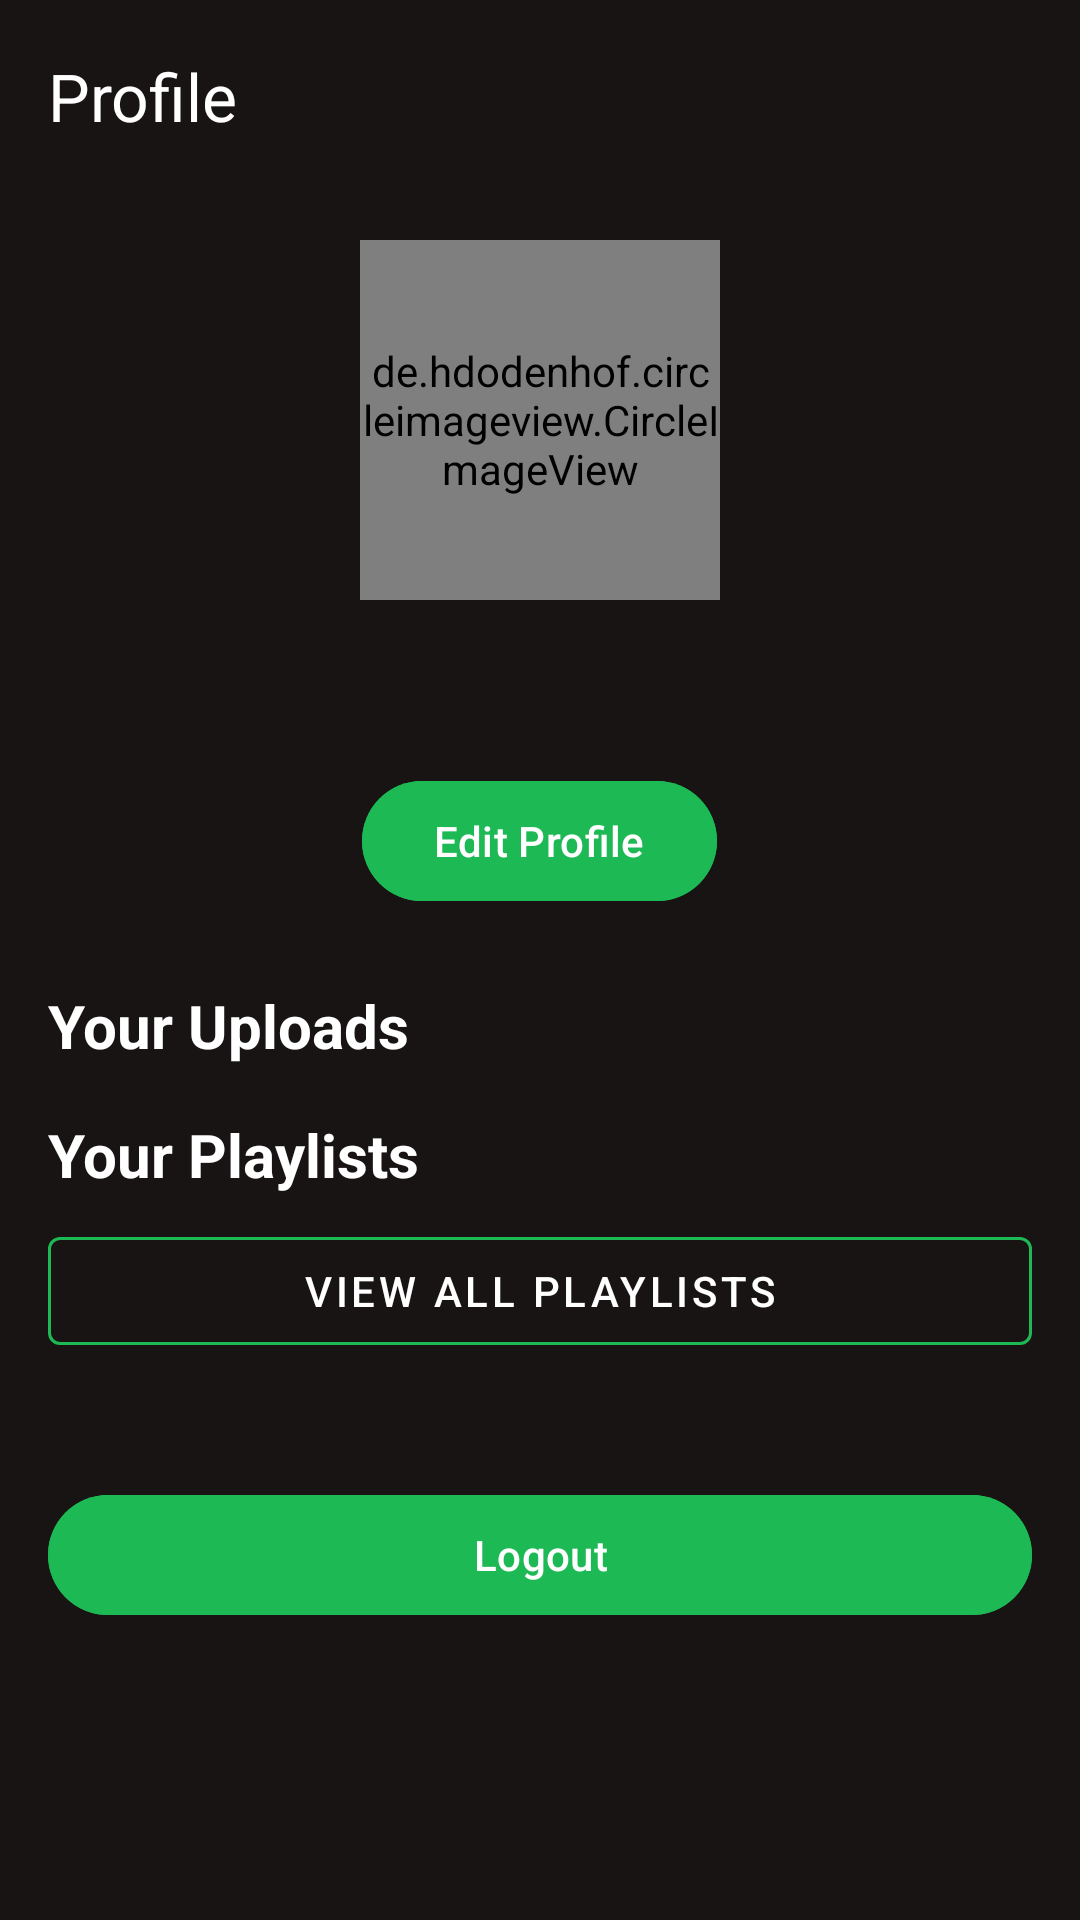

Here is an Android app screen rendered from its layout file. Give the layout XML and the strings, colors and styles it references.
<!-- AndroidManifest.xml: application theme Base.Theme.MusicPlayer2 -->
<!-- res/layout/fragment_profile.xml -->
<?xml version="1.0" encoding="utf-8"?>
<androidx.coordinatorlayout.widget.CoordinatorLayout
    xmlns:android="http://schemas.android.com/apk/res/android"
    xmlns:app="http://schemas.android.com/apk/res-auto"
    android:layout_width="match_parent"
    android:layout_height="match_parent"
    android:background="@color/spotify_black">

    <com.google.android.material.appbar.AppBarLayout
        android:id="@+id/appBarLayout"
        android:layout_width="match_parent"
        android:layout_height="wrap_content"
        android:background="@color/spotify_black">

        <androidx.appcompat.widget.Toolbar
            android:id="@+id/toolbar"
            android:layout_width="match_parent"
            android:layout_height="?attr/actionBarSize"
            android:background="@color/spotify_black"
            app:title="Profile"
            app:titleTextColor="@color/white"/>

    </com.google.android.material.appbar.AppBarLayout>

    <androidx.core.widget.NestedScrollView
        android:layout_width="match_parent"
        android:layout_height="match_parent"
        app:layout_behavior="@string/appbar_scrolling_view_behavior">

        <LinearLayout
            android:layout_width="match_parent"
            android:layout_height="wrap_content"
            android:orientation="vertical"
            android:padding="16dp">

            <de.hdodenhof.circleimageview.CircleImageView
                android:id="@+id/profileImageView"
                android:layout_width="120dp"
                android:layout_height="120dp"
                android:layout_gravity="center_horizontal"
                android:src="@drawable/default_profile"
                android:layout_marginBottom="16dp"/>

            <TextView
                android:id="@+id/userNameText"
                android:layout_width="wrap_content"
                android:layout_height="wrap_content"
                android:layout_gravity="center_horizontal"
                android:textSize="24sp"
                android:textColor="@color/white"
                android:textStyle="bold"
                android:layout_marginBottom="8dp"/>

            <com.google.android.material.button.MaterialButton
                android:id="@+id/editProfileButton"
                android:layout_width="wrap_content"
                android:layout_height="wrap_content"
                android:text="Edit Profile"
                android:layout_gravity="center_horizontal"
                android:layout_marginBottom="24dp"
                android:backgroundTint="@color/spotify_green"
                />

            <TextView
                android:layout_width="wrap_content"
                android:layout_height="wrap_content"
                android:text="Your Uploads"
                android:textSize="20sp"
                android:textColor="@color/white"
                android:textStyle="bold"
                android:layout_marginBottom="16dp"/>

            <androidx.recyclerview.widget.RecyclerView
                android:id="@+id/userMusicRecyclerView"
                android:layout_width="match_parent"
                android:layout_height="wrap_content"
                android:nestedScrollingEnabled="false"/>

            <TextView
                android:layout_width="wrap_content"
                android:layout_height="wrap_content"
                android:text="Your Playlists"
                android:textSize="20sp"
                android:textColor="@color/white"
                android:textStyle="bold"
                android:layout_marginBottom="8dp"/>

            <com.google.android.material.button.MaterialButton
                android:id="@+id/viewPlaylistsButton"
                android:layout_width="match_parent"
                android:layout_height="wrap_content"
                android:text="View All Playlists"
                android:layout_marginBottom="24dp"
                style="@style/Widget.MaterialComponents.Button.OutlinedButton"
                android:textColor="@color/white"
                app:strokeColor="@color/spotify_green"/>

            <com.google.android.material.button.MaterialButton
                android:id="@+id/logoutButton"
                android:layout_width="match_parent"
                android:layout_height="wrap_content"
                android:text="Logout"
                android:layout_marginTop="16dp"
                android:backgroundTint="@color/spotify_green" />

        </LinearLayout>

    </androidx.core.widget.NestedScrollView>

    <ProgressBar
        android:id="@+id/profileProgressBar"
        android:layout_width="wrap_content"
        android:layout_height="wrap_content"
        android:layout_gravity="center"
        android:visibility="gone"
        android:indeterminateTint="@color/spotify_green"/>

</androidx.coordinatorlayout.widget.CoordinatorLayout>
<!-- resources referenced by this layout -->
<resources>
  <color name="spotify_black">#191414</color>
  <color name="spotify_green">#1DB954</color>
  <color name="white">#FFFFFF</color>
  <style name="Base.Theme.MusicPlayer2" parent="Theme.Material3.DayNight.NoActionBar">
          
          <item name="colorPrimary">@color/spotify_green</item>
          <item name="colorPrimaryVariant">@color/dark_gray</item>
          <item name="colorOnPrimary">@color/white</item>
          <item name="colorSecondary">@color/spotify_green</item>
          <item name="colorSecondaryVariant">@color/dark_gray</item>
          <item name="colorOnSecondary">@color/white</item>
          <item name="android:statusBarColor">@color/spotify_black</item>
          <item name="android:navigationBarColor">@color/spotify_black</item>
          <item name="android:windowBackground">@color/spotify_black</item>
          <item name="android:textColorPrimary">@color/white</item>
          <item name="android:textColorSecondary">@color/light_gray</item>
          <item name="android:buttonStyle">@style/SpotifyButton</item>
          <item name="android:buttonStyleSmall">@style/SpotifyButton.Outlined</item>
      </style>
  <color name="dark_gray">#282828</color>
  <color name="light_gray">#B3B3B3</color>
  <style name="SpotifyButton" parent="Widget.AppCompat.Button">
          <item name="android:backgroundTint">@color/spotify_green</item>
          <item name="android:textColor">@color/white</item>
          <item name="android:textAllCaps">false</item>
          <item name="android:paddingStart">24dp</item>
          <item name="android:paddingEnd">24dp</item>
          <item name="android:paddingTop">12dp</item>
          <item name="android:paddingBottom">12dp</item>
      </style>
  <style name="SpotifyButton.Outlined" parent="Widget.MaterialComponents.Button.OutlinedButton">
          <item name="android:textColor">@color/spotify_green</item>
          <item name="android:textAllCaps">false</item>
          <item name="android:paddingTop">12dp</item>
          <item name="android:paddingBottom">12dp</item>
          <item name="strokeColor">@color/spotify_green</item>
          <item name="strokeWidth">1dp</item>
          <item name="cornerRadius">24dp</item>
      </style>
</resources>
